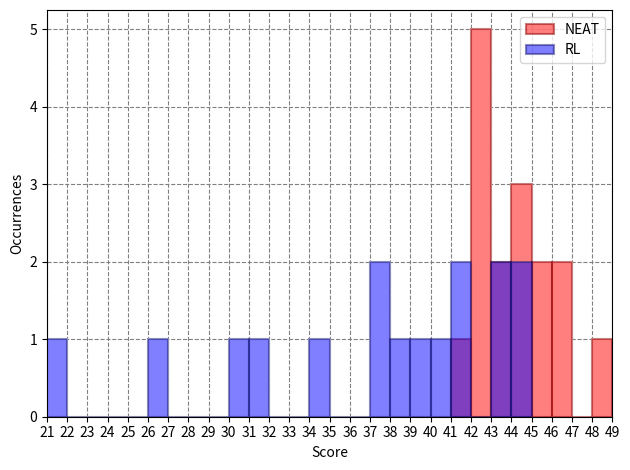

Recreate this plot in Python.

import pandas as pd
import math
from matplotlib import pyplot as plt
from matplotlib.ticker import MaxNLocator
import numpy as np
import matplotlib.mlab as mlab
from scipy.stats import norm
from matplotlib.ticker import MultipleLocator

#round floats to closest whole number in order to simplify visualization (histogram plot of bins from 0 to 100)


scores_NEAT_notchMedium = [
    44.111968994140625,
    43.24018096923828,
    43.75408172607422,
    45.54356002807617,
    42.1792106628418,
    42.25156784057617,
    46.161678314208984,
    44.57902908325195,
    41.79842758178711,
    46.03965377807617,
    48.0965690612793,
    42.016387939453125,
    45.354774475097656,
    44.743282318115234,
    42.40510177612305,
    42.92262268066406]

scores_NEAT_notchParam = [
    29.347915649414062,
    30.2724666595459,
    16.511194229125977,
    29.273218154907227,
    24.741252899169922]

scores_DQN_notchMedium = [40.179911406, 37.01227583, 39.031984660000006, 37.26156925, 21.874435151000004, 26.196237106, 43.61040539, 41.81673040000002, 44.80799934999998, 41.113885471000025, 30.259957911, 43.98625213999998, 44.233354934000005, 34.42878024600001, 31.78959262199999, 38.03068688999999]
scores_DQN_notchParam = [2.6801077600000043, 9.308222170000008, 9.631616484000007, 10.485690985000007, 14.502794236000002]

scoresA = scores_NEAT_notchMedium
scoresB = scores_DQN_notchMedium

print(sorted(scoresA))
print(sorted(scoresB))

def makeSingleHistogram(scores):

    (mu, sigma) = norm.fit(scores)
    scores = [ int(int(elem)) for elem in scores ]
    ax = plt.figure().gca()
    ax.yaxis.set_major_locator(MaxNLocator(integer=True))
    #maxRange = min(max(scores)+3,101)
    #minRange = max(min(scores)-3,0)
    plt.xticks(np.arange(0, 101, 1))
    n, bins, patches = plt.hist(scores,bins=range(min(scores),max(scores)+2,1), range=[0,100], edgecolor='black', linewidth=1.5, density=True)
    plt.xlim([min(bins),max(bins)])
    y = norm.pdf( bins, mu, sigma)
    l = plt.plot(bins, y, 'r--', linewidth=1, label='$\mathcal{N}$ ' + f'$( \mu \\approx{ "{:.2f}".format(mu) } , \sigma \\approx { "{:.2f}".format(sigma) } )$')
    print(bins)

    plt.xlabel('Score')
    plt.ylabel('Density')
    plt.legend()
    ax.set_axisbelow(True)
    ax.yaxis.grid(color='gray', linestyle='dashed')
    ax.xaxis.grid(color='gray', linestyle='dashed')
    plt.tight_layout()
    plt.show()

def makeTwoComparativeHistograms(scores1, scores2):

    (mu1, sigma1) = norm.fit(scores1)
    (mu2, sigma2) = norm.fit(scores2)
    scores1 = [int(elem) for elem in scores1]
    scores2 = [int(elem) for elem in scores2]

    ax = plt.figure().gca()
    plt.xticks(np.arange(0, 101, 1))

    n1, bins1, patches1 = plt.hist(scores1,bins=range(min(scores1),max(max(scores1),max(scores2))+2,1), range=[0,100],color='white', edgecolor='white', linewidth=1.5, density=False, alpha=1)
    n2, bins2, patches2 = plt.hist(scores2,bins=range(min(scores2),max(scores2)+2,1), range=[0,100], color='white' , edgecolor='white', linewidth=1.5, density=False, alpha=1)

    n1, bins1, patches1 = plt.hist(scores1,bins=range(min(scores1),max(max(scores1),max(scores2))+2,1), range=[0,100],color='red', edgecolor='darkred', linewidth=1.5, density=False, label="NEAT", alpha=0.5)
    n2, bins2, patches2 = plt.hist(scores2,bins=range(min(scores2),max(scores2)+2,1), range=[0,100], color='blue' , edgecolor='midnightblue', linewidth=1.5, density=False, label="RL",alpha=0.5)
    plt.xlim([min(min(bins1),min(bins2)),max(max(bins1),max(bins2))])

    ax.yaxis.set_major_locator(MaxNLocator(integer=True))

    plt.xlabel('Score')
    plt.ylabel('Occurrences')
    plt.legend()
    ax.set_axisbelow(True)
    ax.yaxis.grid(color='gray', linestyle='dashed')
    ax.xaxis.grid(color='gray', linestyle='dashed')
    plt.tight_layout()

    plt.show()




#makeSingleHistogram(scores2)

makeTwoComparativeHistograms(scoresA, scoresB)